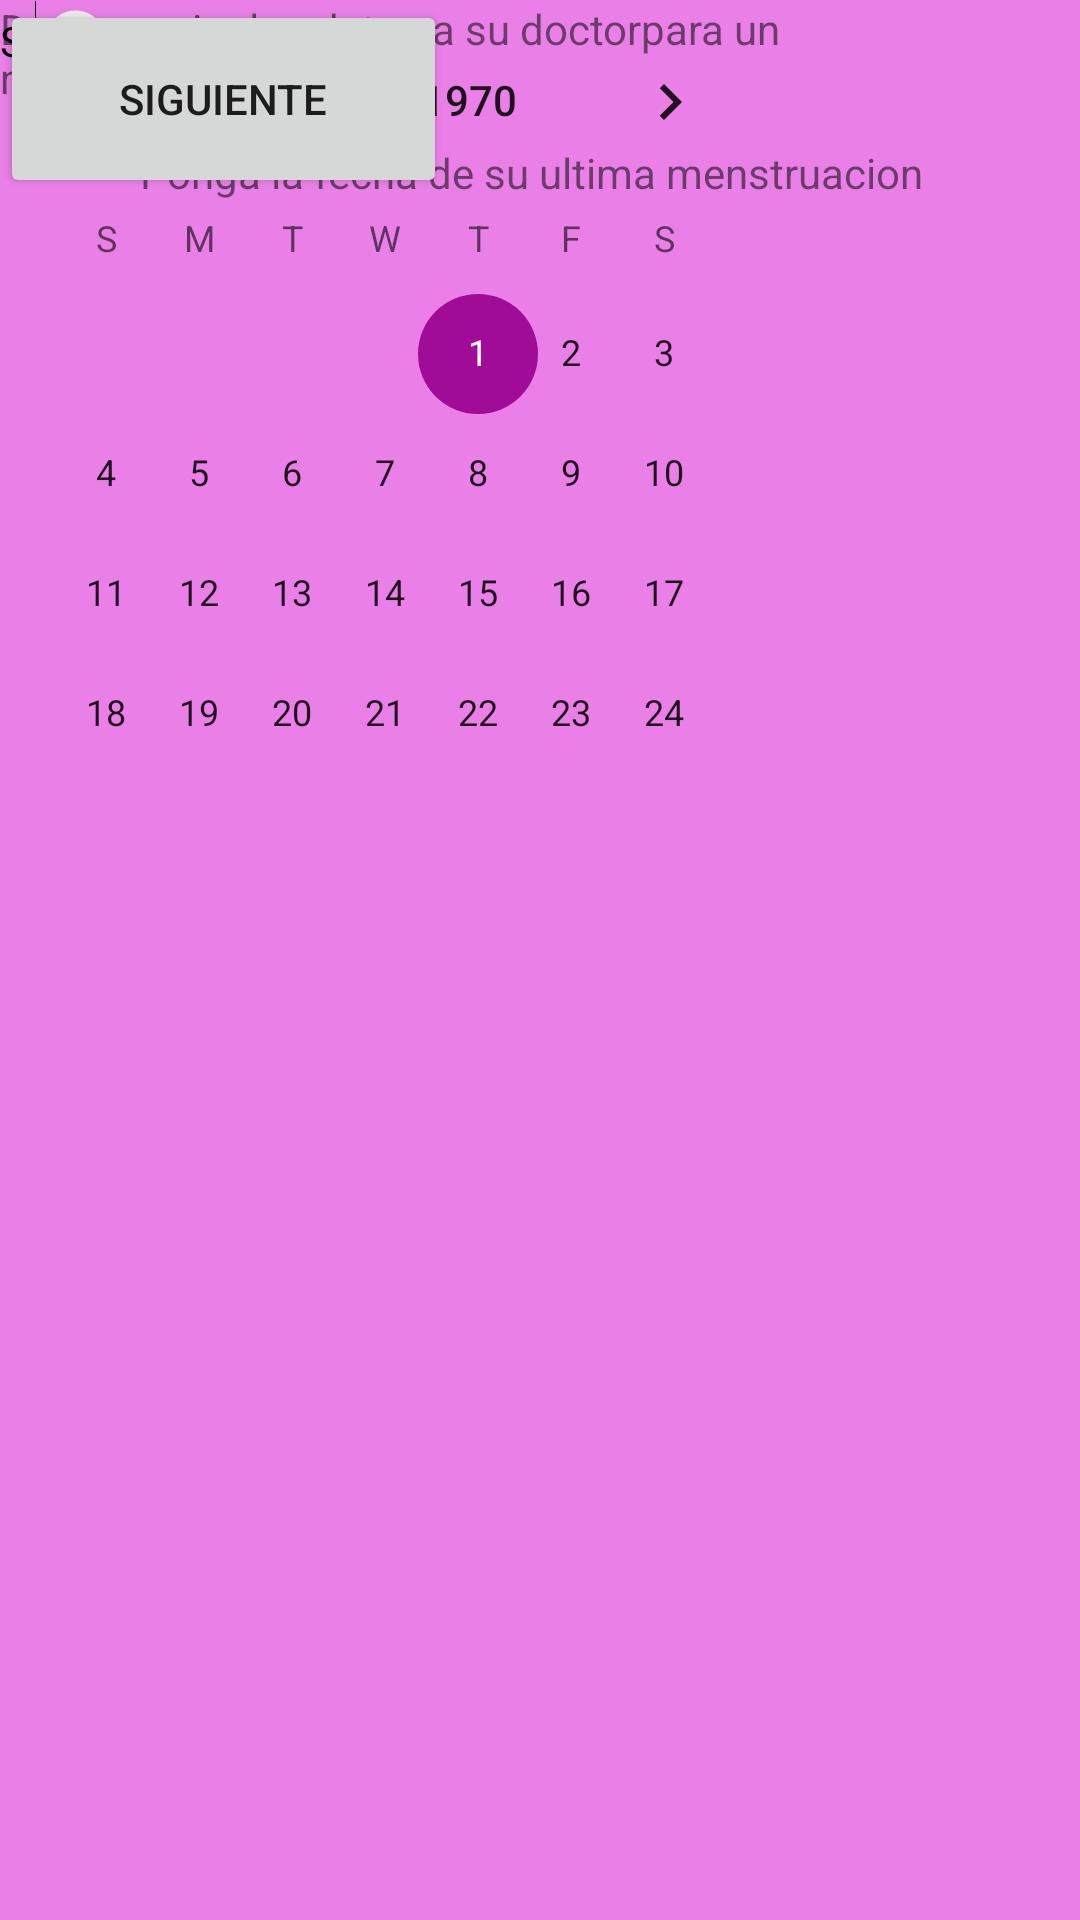

The Android layout XML behind this screen, and the referenced resources:
<!-- AndroidManifest.xml: application theme Theme.CicloInteligente -->
<!-- res/layout/activity_registrociclo.xml -->
<?xml version="1.0" encoding="utf-8"?>
<androidx.constraintlayout.widget.ConstraintLayout xmlns:android="http://schemas.android.com/apk/res/android"
    xmlns:app="http://schemas.android.com/apk/res-auto"
    xmlns:tools="http://schemas.android.com/tools"
    android:background="@color/purple_700"
    android:layout_width="match_parent"
    android:layout_height="match_parent"
    tools:context=".registrociclo">

    <TextView
        android:id="@+id/textView5"
        android:layout_width="278dp"
        android:layout_height="55dp"
        android:layout_marginTop="48dp"
        android:text="Ponga la fecha de su ultima menstruacion"
        app:layout_constraintEnd_toEndOf="parent"
        app:layout_constraintHorizontal_bias="0.571"
        app:layout_constraintStart_toStartOf="parent"
        app:layout_constraintTop_toTopOf="parent" />

    <TextView
        android:id="@+id/textView4"
        android:layout_width="278dp"
        android:layout_height="41dp"
        android:text="Desea enviar los datos a su doctorpara un mejor seguimiento"
        tools:layout_editor_absoluteX="76dp"
        tools:layout_editor_absoluteY="415dp" />

    <Button
        android:id="@+id/button2"
        android:layout_width="149dp"
        android:layout_height="66dp"
        android:text="Siguiente"
        tools:layout_editor_absoluteX="129dp"
        tools:layout_editor_absoluteY="521dp" />

    <CalendarView
        android:id="@+id/calendarView"
        android:layout_width="259dp"
        android:layout_height="251dp"
        tools:layout_editor_absoluteX="76dp"
        tools:layout_editor_absoluteY="142dp" />

    <Switch
        android:id="@+id/switch1"
        android:layout_width="wrap_content"
        android:layout_height="wrap_content"
        android:text="Si"
        tools:layout_editor_absoluteX="150dp"
        tools:layout_editor_absoluteY="476dp" />

</androidx.constraintlayout.widget.ConstraintLayout>
<!-- resources referenced by this layout -->
<resources>
  <color name="purple_700">#EA80E7</color>
  <style name="Theme.CicloInteligente" parent="Theme.MaterialComponents.DayNight.DarkActionBar">
          
          <item name="colorPrimary">#FFA00B98</item>
          <item name="colorPrimaryVariant">#FFA00B98</item>
          <item name="colorOnPrimary">@color/white</item>
          
          <item name="colorSecondary">#A00B98</item>
          <item name="colorSecondaryVariant">@color/teal_700</item>
          <item name="colorOnSecondary">@color/black</item>
          
          <item name="android:statusBarColor">?attr/colorPrimaryVariant</item>
          
      </style>
  <color name="white">#FFFFFFFF</color>
  <color name="teal_700">#FF018786</color>
  <color name="black">#FF000000</color>
</resources>
